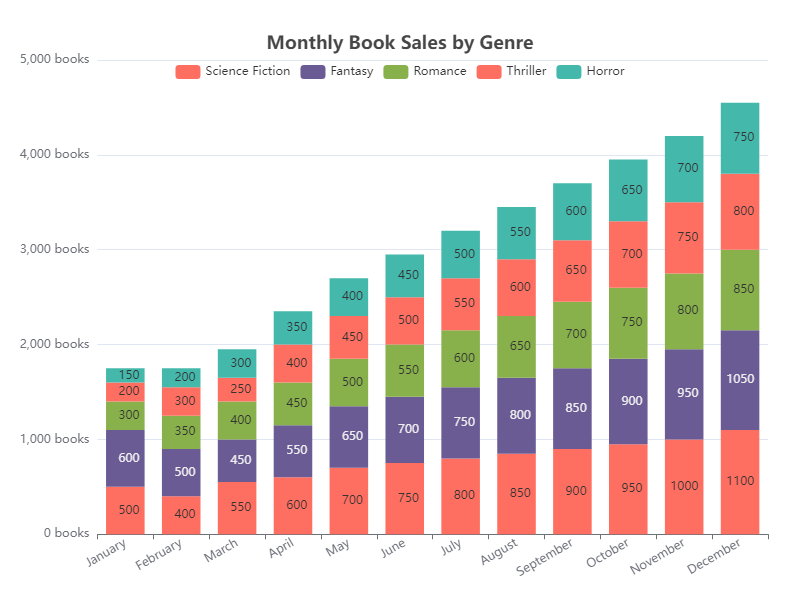

The file beside this chart, header and first rows:
Category, Science Fiction, Fantasy, Romance, Thriller, Horror
January, 500, 600, 300, 200, 150
February, 400, 500, 350, 300, 200
March, 550, 450, 400, 250, 300
April, 600, 550, 450, 400, 350
May, 700, 650, 500, 450, 400
June, 750, 700, 550, 500, 450
July, 800, 750, 600, 550, 500
August, 850, 800, 650, 600, 550
September, 900, 850, 700, 650, 600
October, 950, 900, 750, 700, 650
November, 1000, 950, 800, 750, 700
December, 1100, 1050, 850, 800, 750
